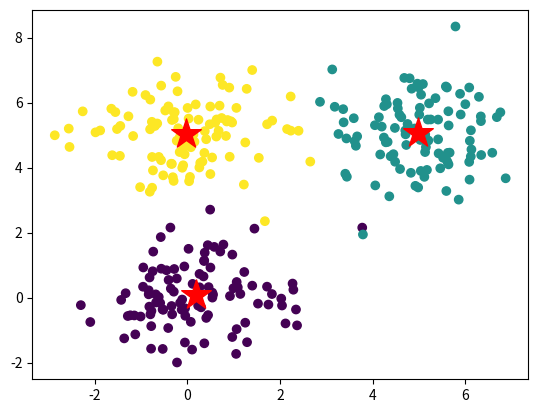

This figure's Python source: (Note: this script raises an exception after producing the figure.)
import numpy as np
import matplotlib.pyplot as plt


def generate_data_to_cluster(N, D, K):
    mu1 = np.array([0, 0])
    mu2 = np.array([5, 5])
    mu3 = np.array([0, 5])
    X = np.zeros((N, D))
    X[:100, :] = np.random.randn(100, D) + mu1
    X[100:200, :] = np.random.randn(100, D) + mu2
    X[200:, :] = np.random.randn(100, D) + mu3
    Y = np.array([0]*100 + [1]*100 + [2]*100)
    # find the mean of each cluester
    means = np.zeros((K, D))
    means[0, :] = X[Y == 0].mean(axis=0)
    means[1, :] = X[Y == 1].mean(axis=0)
    means[2, :] = X[Y == 2].mean(axis=0)
    return X, Y, means


def sandbox():
    D = 2
    K = 3
    N = 300
    X, Y, means = generate_data_to_cluster(N, D, K)
    print("X.mean(axis=0).shape=", X.mean(axis=0).shape)
    # plot the data
    plt.scatter(X[:, 0], X[:, 1], c=Y)
    # plot the menas with the data
    plt.scatter(means[:, 0], means[:, 1], s=500, c='red', marker='*')
    plt.savefig("09/kmeans_ex01_proposed_sollution")
    plt.show()

if __name__ == '__main__':
    print('PyCharm')
    sandbox()